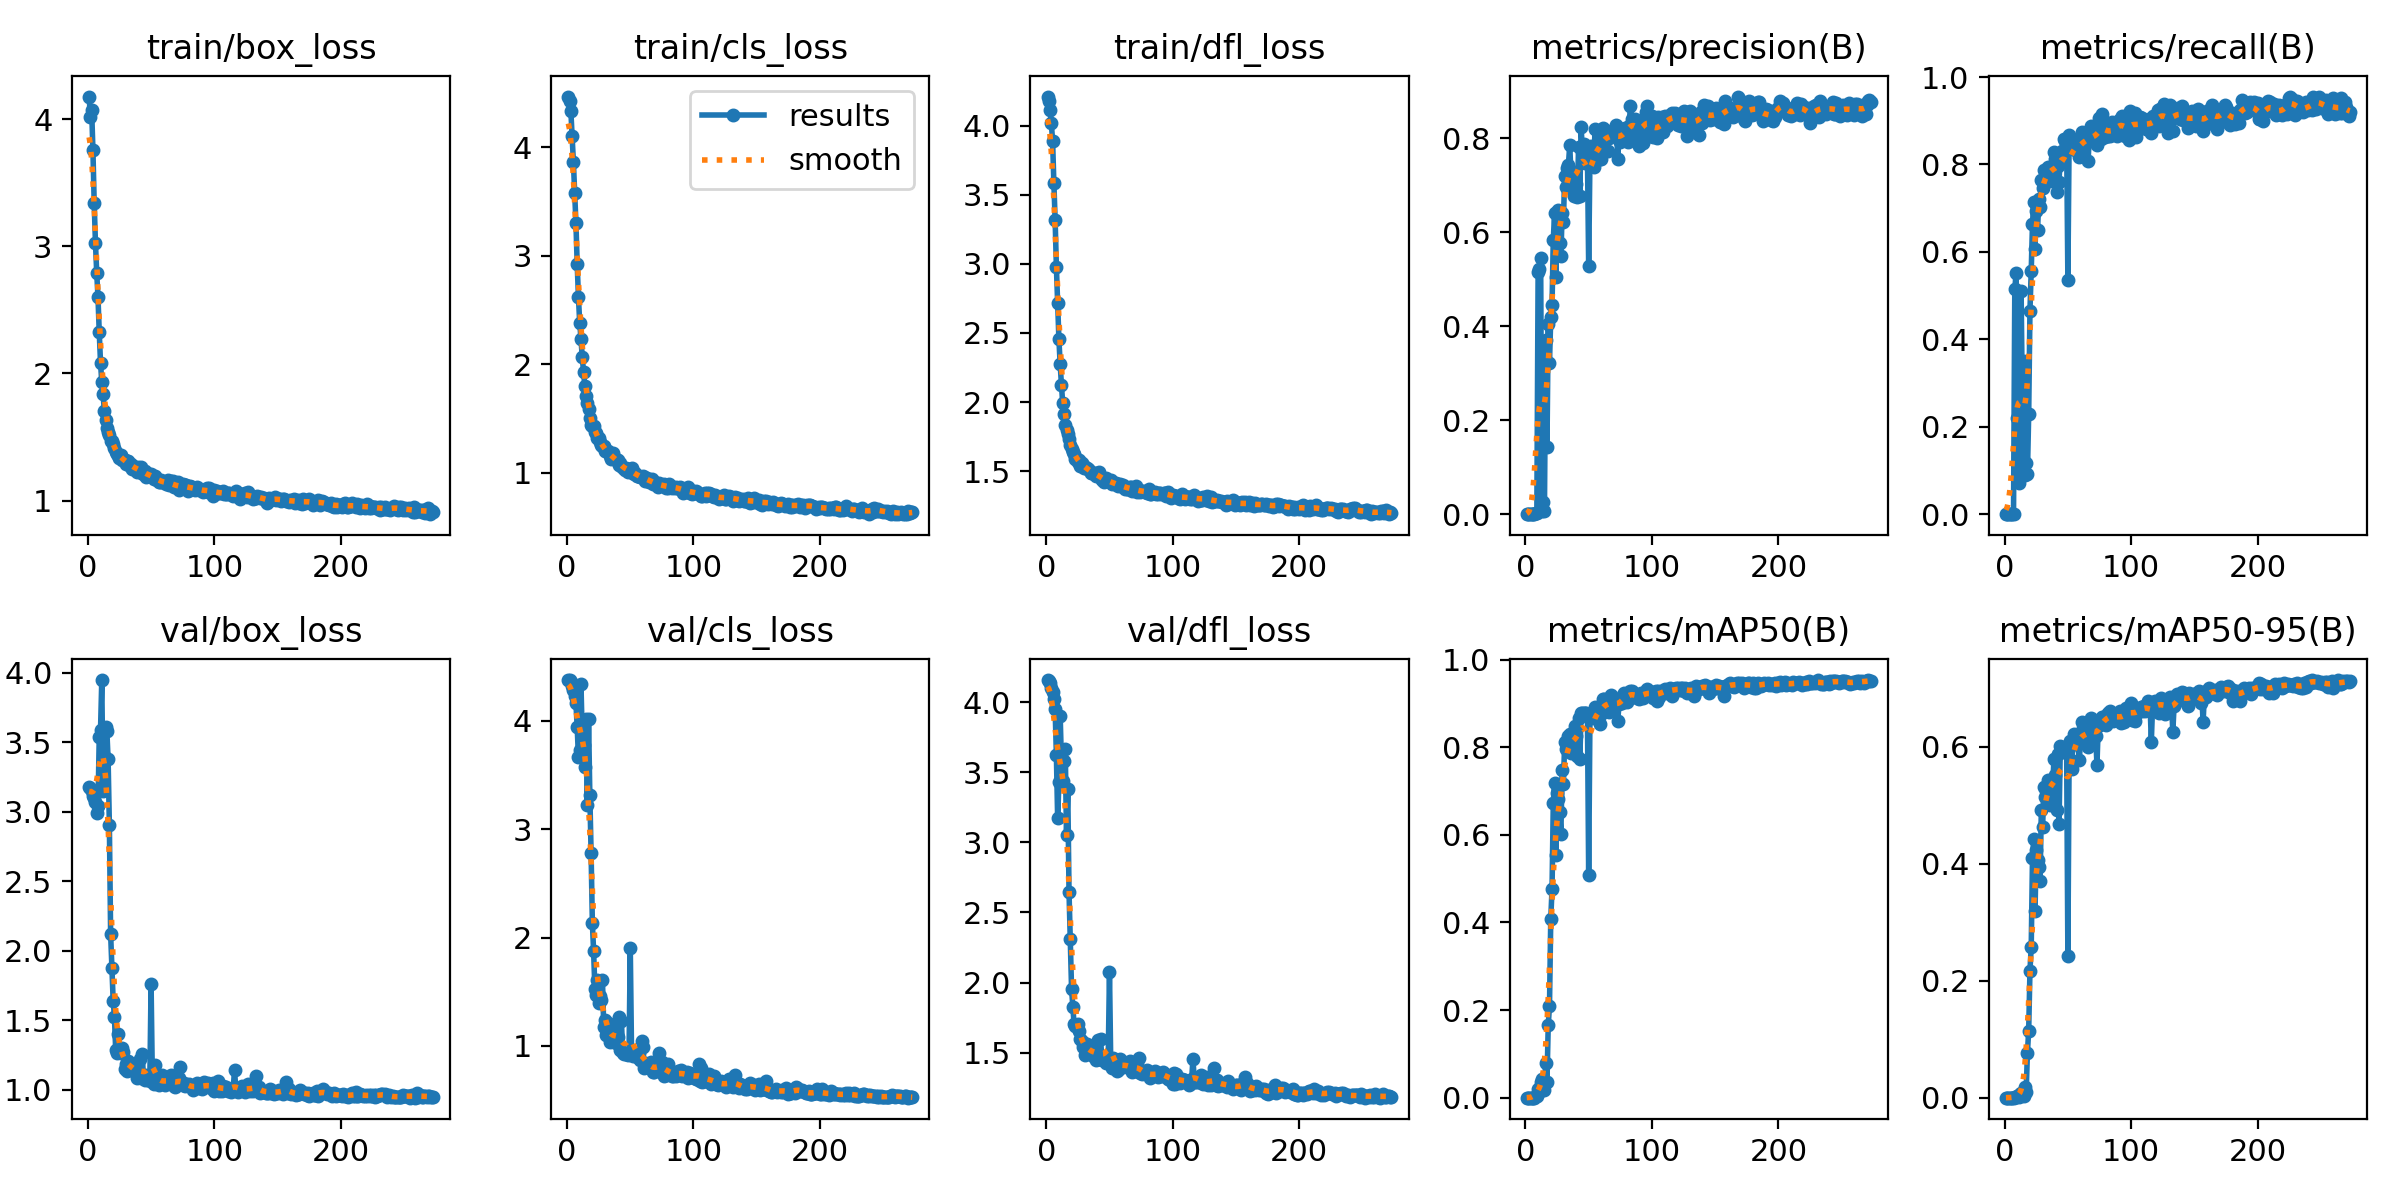

The file beside this chart, header and first rows:
epoch, train/box_loss, train/cls_loss, train/dfl_loss, metrics/precision(B), metrics/recall(B), metrics/mAP50(B), metrics/mAP50-95(B), val/box_loss, val/cls_loss, val/dfl_loss, lr/pg0, lr/pg1, lr/pg2
1, 4.177, 4.468, 4.21, 0, 0, 0, 0, 3.178, 4.377, 4.159, 5.712e-05, 5.712e-05, 5.712e-05
2, 4.014, 4.428, 4.176, 0, 0, 0, 0, 3.167, 4.373, 4.153, 0.000121, 0.000121, 0.000121
3, 4.068, 4.332, 4.114, 0, 0, 0, 0, 3.151, 4.356, 4.135, 0.0001844, 0.0001844, 0.0001844
4, 3.755, 4.109, 4.016, 0, 0, 0, 0, 3.115, 4.321, 4.105, 0.0002474, 0.0002474, 0.0002474
5, 3.34, 3.866, 3.891, 0, 0, 0, 0, 3.096, 4.282, 4.073, 0.00031, 0.00031, 0.00031
6, 3.025, 3.576, 3.587, 0, 0, 0, 0, 3.066, 4.231, 4.026, 0.0003722, 0.0003722, 0.0003722
7, 2.792, 3.304, 3.32, 0, 0, 0, 0, 2.993, 4.161, 3.951, 0.0004339, 0.0004339, 0.0004339
8, 2.6, 2.925, 2.978, 0.00323, 0.514, 0.00333, 0.00084, 3.04, 3.944, 3.624, 0.0004952, 0.0004952, 0.0004952
9, 2.322, 2.619, 2.715, 0.00296, 0.5507, 0.00393, 0.00093, 3.539, 3.662, 3.171, 0.0005561, 0.0005561, 0.0005561
10, 2.086, 2.38, 2.453, 0.5145, 0.2206, 0.01944, 0.00346, 3.584, 3.733, 3.434, 0.0006166, 0.0006166, 0.0006166
11, 1.93, 2.233, 2.273, 0.5218, 0.07032, 0.0121, 0.00187, 3.946, 4.338, 3.905, 0.0006766, 0.0006766, 0.0006766
12, 1.84, 2.068, 2.124, 0.5443, 0.1205, 0.03595, 0.00615, 3.146, 3.854, 3.569, 0.0006881, 0.0006881, 0.0006881
13, 1.708, 1.932, 1.991, 0.00706, 0.5094, 0.04172, 0.00823, 3.4, 3.779, 3.441, 0.0006857, 0.0006857, 0.0006857
14, 1.636, 1.805, 1.912, 0.02633, 0.2546, 0.02572, 0.00415, 3.605, 3.576, 3.581, 0.0006834, 0.0006834, 0.0006834
15, 1.569, 1.705, 1.835, 0.0057, 0.3499, 0.01794, 0.00296, 3.58, 4.015, 3.669, 0.000681, 0.000681, 0.000681
16, 1.536, 1.648, 1.799, 0.3703, 0.09009, 0.08009, 0.01887, 3.377, 3.22, 3.054, 0.0006787, 0.0006787, 0.0006787
17, 1.52, 1.586, 1.77, 0.1421, 0.1172, 0.03511, 0.0103, 2.905, 4.016, 3.378, 0.0006763, 0.0006763, 0.0006763
18, 1.467, 1.504, 1.735, 0.4041, 0.09239, 0.165, 0.07679, 2.12, 3.315, 2.643, 0.0006739, 0.0006739, 0.0006739
19, 1.465, 1.445, 1.686, 0.3214, 0.2298, 0.2097, 0.1148, 1.877, 2.785, 2.308, 0.0006716, 0.0006716, 0.0006716
20, 1.443, 1.434, 1.662, 0.4191, 0.4655, 0.4087, 0.2174, 1.641, 2.135, 1.956, 0.0006692, 0.0006692, 0.0006692
21, 1.413, 1.428, 1.64, 0.445, 0.5566, 0.4756, 0.2576, 1.526, 1.872, 1.826, 0.0006669, 0.0006669, 0.0006669
22, 1.381, 1.374, 1.624, 0.5833, 0.6641, 0.6728, 0.4098, 1.287, 1.524, 1.701, 0.0006645, 0.0006645, 0.0006645
23, 1.37, 1.366, 1.588, 0.6399, 0.7143, 0.7175, 0.442, 1.261, 1.467, 1.69, 0.0006622, 0.0006622, 0.0006622
24, 1.355, 1.321, 1.589, 0.5054, 0.6076, 0.5547, 0.32, 1.401, 1.61, 1.697, 0.0006598, 0.0006598, 0.0006598
25, 1.337, 1.318, 1.566, 0.6439, 0.6933, 0.6949, 0.4235, 1.295, 1.4, 1.7, 0.0006574, 0.0006574, 0.0006574
26, 1.358, 1.284, 1.578, 0.6462, 0.6491, 0.6814, 0.4072, 1.262, 1.462, 1.654, 0.0006551, 0.0006551, 0.0006551
27, 1.317, 1.252, 1.539, 0.5768, 0.7219, 0.6519, 0.3949, 1.296, 1.425, 1.597, 0.0006527, 0.0006527, 0.0006527
28, 1.331, 1.246, 1.558, 0.5487, 0.7035, 0.6014, 0.3703, 1.271, 1.604, 1.583, 0.0006504, 0.0006504, 0.0006504
29, 1.317, 1.251, 1.545, 0.6409, 0.7653, 0.7472, 0.4922, 1.15, 1.173, 1.542, 0.000648, 0.000648, 0.000648
30, 1.288, 1.197, 1.521, 0.6215, 0.7465, 0.7157, 0.4623, 1.181, 1.239, 1.563, 0.0006457, 0.0006457, 0.0006457
31, 1.309, 1.199, 1.534, 0.7205, 0.7864, 0.8114, 0.5303, 1.13, 1.102, 1.482, 0.0006433, 0.0006433, 0.0006433
32, 1.315, 1.201, 1.522, 0.697, 0.7847, 0.797, 0.5142, 1.205, 1.211, 1.558, 0.000641, 0.000641, 0.000641
33, 1.275, 1.183, 1.518, 0.7359, 0.7665, 0.7995, 0.5244, 1.181, 1.147, 1.54, 0.0006386, 0.0006386, 0.0006386
34, 1.289, 1.16, 1.51, 0.744, 0.794, 0.8254, 0.5427, 1.167, 1.032, 1.515, 0.0006362, 0.0006362, 0.0006362
35, 1.249, 1.132, 1.485, 0.7855, 0.7759, 0.831, 0.5418, 1.187, 1.046, 1.493, 0.0006339, 0.0006339, 0.0006339
36, 1.276, 1.182, 1.49, 0.7228, 0.7628, 0.7881, 0.5005, 1.153, 1.108, 1.531, 0.0006315, 0.0006315, 0.0006315
37, 1.258, 1.13, 1.49, 0.7275, 0.7827, 0.8073, 0.5328, 1.128, 1.078, 1.473, 0.0006292, 0.0006292, 0.0006292
38, 1.247, 1.129, 1.488, 0.6767, 0.7919, 0.8007, 0.535, 1.124, 1.147, 1.554, 0.0006268, 0.0006268, 0.0006268
39, 1.228, 1.131, 1.467, 0.7291, 0.8292, 0.8482, 0.5786, 1.08, 1.024, 1.443, 0.0006245, 0.0006245, 0.0006245
40, 1.264, 1.116, 1.488, 0.7032, 0.8131, 0.826, 0.551, 1.111, 1.079, 1.453, 0.0006221, 0.0006221, 0.0006221
41, 1.24, 1.076, 1.462, 0.6742, 0.737, 0.7793, 0.4916, 1.217, 1.263, 1.586, 0.0006197, 0.0006197, 0.0006197
42, 1.264, 1.088, 1.491, 0.7809, 0.7962, 0.866, 0.5884, 1.08, 0.9644, 1.452, 0.0006174, 0.0006174, 0.0006174
43, 1.217, 1.064, 1.45, 0.678, 0.7598, 0.7733, 0.4678, 1.255, 1.226, 1.595, 0.000615, 0.000615, 0.000615
44, 1.211, 1.042, 1.435, 0.823, 0.8241, 0.8787, 0.6007, 1.083, 0.9386, 1.447, 0.0006127, 0.0006127, 0.0006127
45, 1.229, 1.047, 1.441, 0.7766, 0.83, 0.8776, 0.5986, 1.067, 0.9232, 1.451, 0.0006103, 0.0006103, 0.0006103
46, 1.189, 1.025, 1.42, 0.7886, 0.8297, 0.8793, 0.5912, 1.107, 0.9364, 1.448, 0.000608, 0.000608, 0.000608
47, 1.221, 1.046, 1.453, 0.7466, 0.8587, 0.8785, 0.5952, 1.074, 0.9238, 1.429, 0.0006056, 0.0006056, 0.0006056
48, 1.193, 1.004, 1.433, 0.7682, 0.8544, 0.8773, 0.5927, 1.08, 0.9144, 1.443, 0.0006033, 0.0006033, 0.0006033
49, 1.203, 1.025, 1.427, 0.7672, 0.8532, 0.8763, 0.6005, 1.061, 0.9243, 1.458, 0.0006009, 0.0006009, 0.0006009
50, 1.209, 1.036, 1.427, 0.5272, 0.5364, 0.508, 0.2416, 1.758, 1.901, 2.077, 0.0005985, 0.0005985, 0.0005985
51, 1.196, 1.046, 1.436, 0.7587, 0.867, 0.8709, 0.598, 1.079, 0.933, 1.425, 0.0005962, 0.0005962, 0.0005962
52, 1.167, 1, 1.408, 0.7824, 0.8506, 0.8789, 0.6106, 1.037, 0.9041, 1.389, 0.0005938, 0.0005938, 0.0005938
53, 1.197, 0.9884, 1.414, 0.7489, 0.859, 0.8675, 0.5627, 1.176, 0.9197, 1.458, 0.0005915, 0.0005915, 0.0005915
54, 1.177, 0.9967, 1.408, 0.7379, 0.8435, 0.8829, 0.6109, 1.053, 0.9171, 1.417, 0.0005891, 0.0005891, 0.0005891
55, 1.164, 0.9701, 1.411, 0.8189, 0.8485, 0.8913, 0.622, 1.049, 0.8977, 1.391, 0.0005868, 0.0005868, 0.0005868
56, 1.149, 0.9666, 1.408, 0.7722, 0.8333, 0.8812, 0.617, 1.036, 0.9148, 1.366, 0.0005844, 0.0005844, 0.0005844
57, 1.148, 0.9738, 1.391, 0.7615, 0.8332, 0.869, 0.6122, 1.046, 0.9345, 1.377, 0.000582, 0.000582, 0.000582
58, 1.159, 0.9657, 1.409, 0.7955, 0.8353, 0.884, 0.6119, 1.072, 0.8672, 1.452, 0.0005797, 0.0005797, 0.0005797
59, 1.148, 0.9607, 1.392, 0.7562, 0.8174, 0.8525, 0.5765, 1.108, 1.044, 1.421, 0.0005773, 0.0005773, 0.0005773
60, 1.143, 0.9684, 1.394, 0.7563, 0.8319, 0.8756, 0.61, 1.054, 0.9859, 1.423, 0.000575, 0.000575, 0.000575
... 213 more rows
